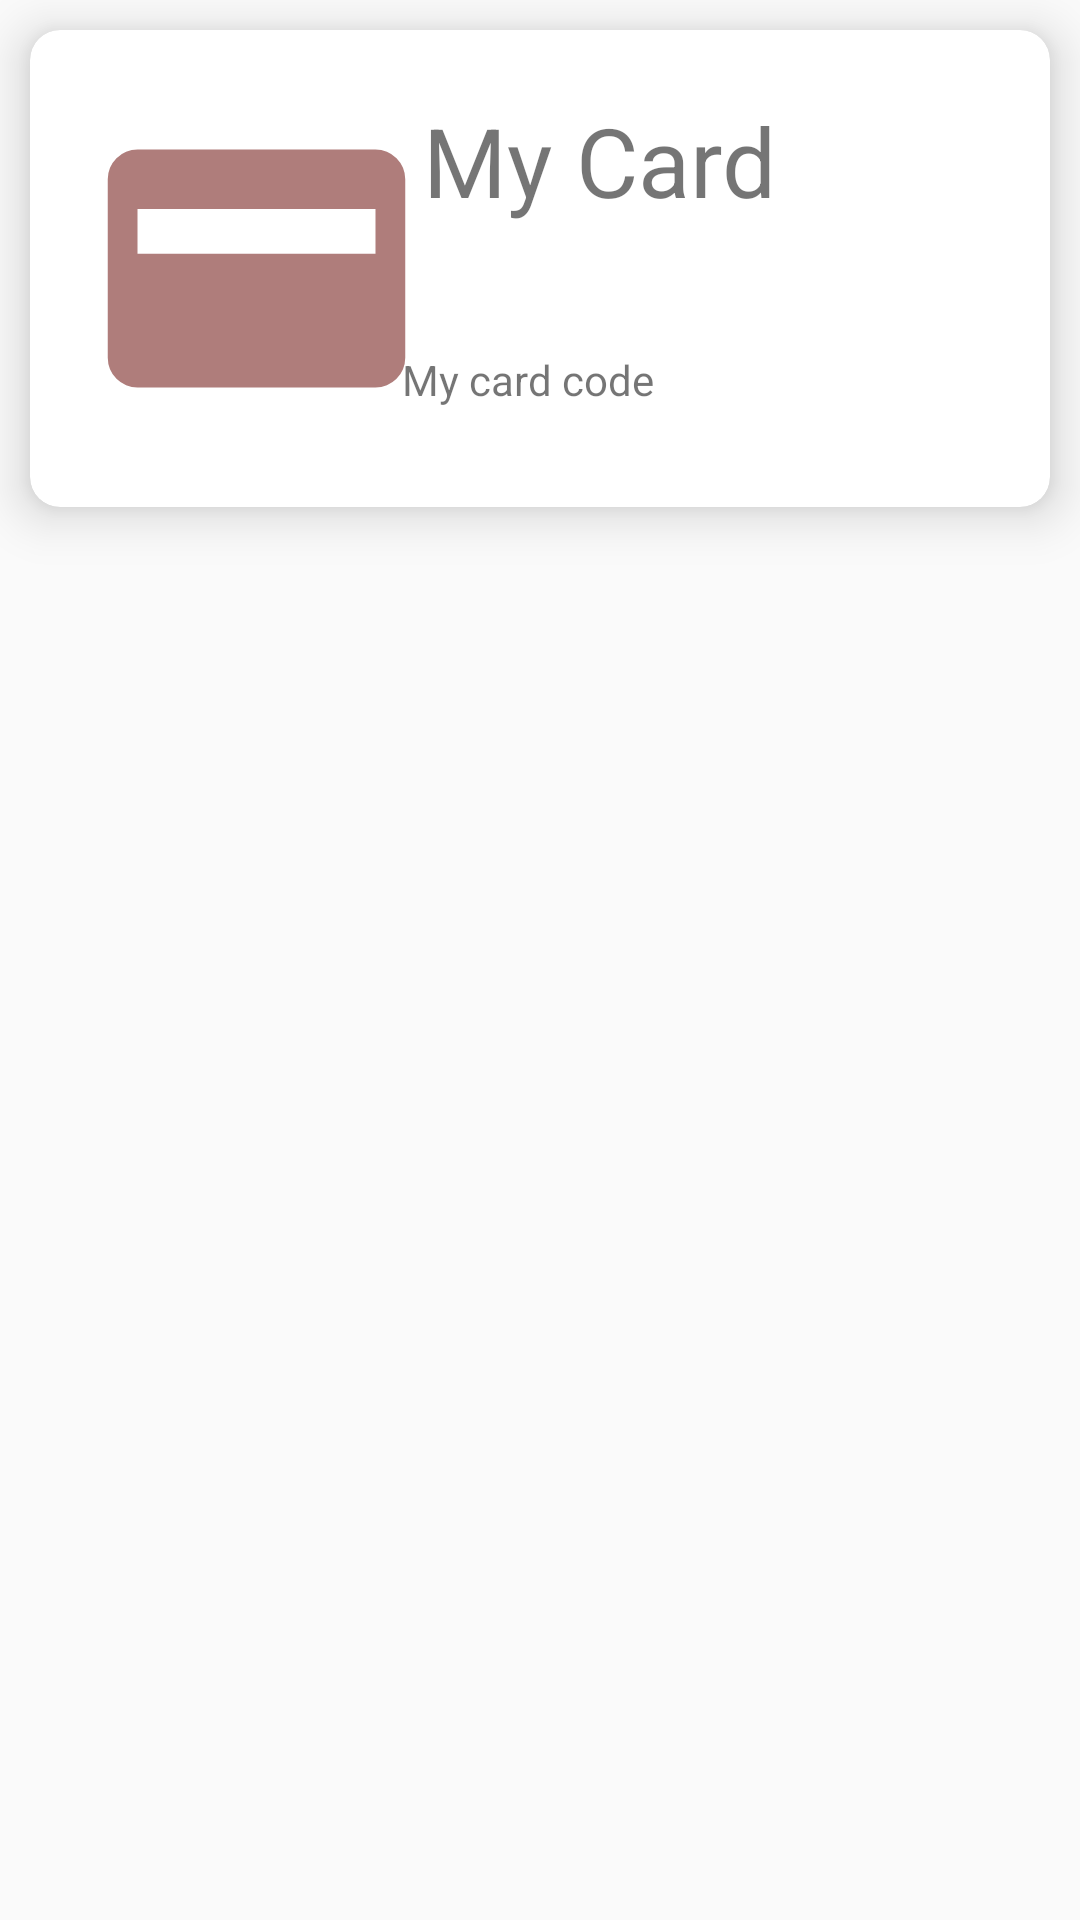

Android layout source for this screen:
<!-- AndroidManifest.xml: application theme AppTheme -->
<!-- res/layout/cardlist_layout.xml -->
<?xml version="1.0" encoding="utf-8"?>
<androidx.coordinatorlayout.widget.CoordinatorLayout xmlns:android="http://schemas.android.com/apk/res/android"
    xmlns:app="http://schemas.android.com/apk/res-auto"
    xmlns:tools="http://schemas.android.com/tools"
    android:layout_width="match_parent"
    android:layout_height="wrap_content">

    <com.google.android.material.card.MaterialCardView
        android:id="@+id/CardUI"
        android:layout_width="match_parent"
        android:layout_height="wrap_content"
        android:layout_margin="10dp"
        app:cardCornerRadius="10dp"
        app:cardElevation="10dp">

        <androidx.constraintlayout.widget.ConstraintLayout
            android:layout_width="match_parent"
            android:layout_height="match_parent"
            android:padding="4dp">

            <ImageView
                android:id="@+id/CardAvatar"
                android:layout_width="135dp"
                android:layout_height="135dp"
                android:layout_marginStart="4dp"
                android:layout_marginTop="4dp"
                android:layout_marginBottom="4dp"
                android:padding="8dp"
                android:src="@drawable/credit_card"
                app:layout_constraintBottom_toBottomOf="parent"
                app:layout_constraintStart_toStartOf="parent"
                app:layout_constraintTop_toTopOf="parent" />

            <TextView
                android:id="@+id/CardDetail"
                android:layout_width="192dp"
                android:layout_height="50dp"
                android:layout_marginStart="4dp"
                android:layout_marginEnd="1dp"
                android:layout_marginBottom="4dp"
                android:padding="6dp"
                android:text="My card code"
                app:layout_constraintBottom_toBottomOf="parent"
                app:layout_constraintEnd_toStartOf="@+id/paymentSwitch"
                app:layout_constraintHorizontal_bias="1.0"
                app:layout_constraintStart_toEndOf="@+id/CardAvatar"
                app:layout_constraintTop_toBottomOf="@+id/CardName" />

            <TextView
                android:id="@+id/CardName"
                android:layout_width="192dp"
                android:layout_height="93dp"
                android:layout_marginStart="4dp"
                android:layout_marginTop="4dp"
                android:layout_marginEnd="1dp"
                android:padding="14dp"
                android:text="My Card"
                android:textSize="32dp"
                app:layout_constraintBottom_toTopOf="@+id/CardDetail"
                app:layout_constraintEnd_toStartOf="@+id/paymentSwitch"
                app:layout_constraintStart_toEndOf="@+id/CardAvatar"
                app:layout_constraintTop_toTopOf="parent" />

            <ImageButton
                android:id="@+id/paymentSwitch"
                android:layout_width="54dp"
                android:layout_height="140dp"
                android:layout_marginStart="1dp"
                android:layout_marginTop="4dp"
                android:layout_marginEnd="1dp"
                android:layout_marginBottom="4dp"
                android:background="@android:color/transparent"
                app:layout_constraintBottom_toBottomOf="parent"
                app:layout_constraintEnd_toEndOf="parent"
                app:layout_constraintStart_toEndOf="@+id/CardName"
                app:layout_constraintTop_toTopOf="parent"
                app:srcCompat="@drawable/round_nfc_24" />

        </androidx.constraintlayout.widget.ConstraintLayout>

    </com.google.android.material.card.MaterialCardView>

</androidx.coordinatorlayout.widget.CoordinatorLayout>
<!-- resources referenced by this layout -->
<resources>
  <!-- drawable credit_card (drawable-v24) -->
  <vector xmlns:android="http://schemas.android.com/apk/res/android"
      android:height="24dp"
      android:width="24dp"
      android:viewportWidth="24"
      android:viewportHeight="24">
      <path
          android:fillColor="@color/soyoDefault"
          android:pathData="M20 4H4A2 2 0 0 0 2 6V18A2 2 0 0 0 4 20H20A2 2 0 0 0 22 18V6A2 2 0 0 0 20 4M20 11H4V8H20Z" />
  </vector>
  <style name="AppTheme" parent="Theme.MaterialComponents.Light.NoActionBar.Bridge">
          
          <item name="colorPrimary">@color/sakiDefault</item>
          <item name="colorPrimaryDark">@color/sakiDark</item>
          <item name="colorAccent">@color/tomorinDefault</item>
          <item name="android:statusBarColor">@color/sakiDark</item>
      </style>
  <color name="soyoDefault">#AF7D7B</color>
  <color name="sakiDefault">#8D97BE</color>
  <color name="sakiDark">#707795</color>
  <color name="tomorinDefault">#A295AB</color>
</resources>
